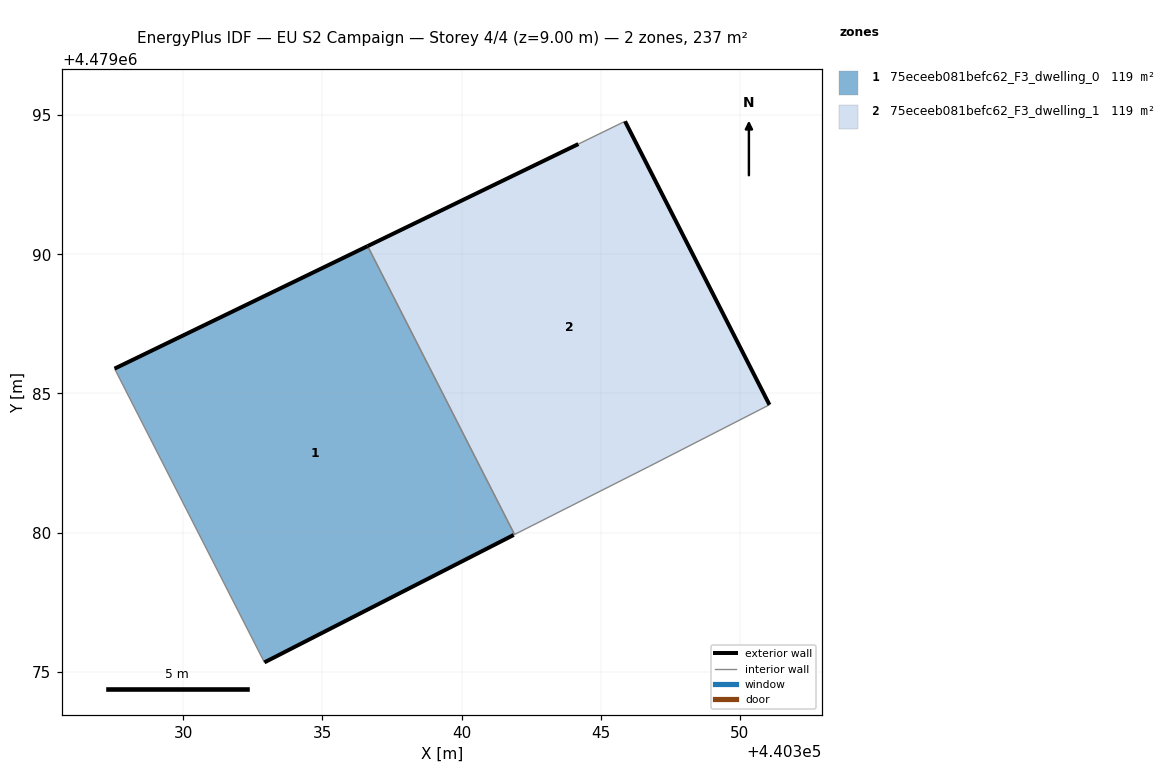
=== STOREY PLAN SPEC (per zone: floor XY polygon, exterior-wall plan segments, windows/doors) ===
zone 1: 75eceeb081befc62_F3_dwelling_0  (118.5 m²)
  floor: (440341.87, 4479079.92) (440341.90, 4479079.93) (440336.63, 4479090.30) (440327.53, 4479085.89) (440332.92, 4479075.34)
  exterior wall: (440327.53, 4479085.89) – (440336.63, 4479090.30)  [10.1 m]
  exterior wall: (440341.87, 4479079.92) – (440332.92, 4479075.34)  [10.1 m]
  interior walls: 3
zone 2: 75eceeb081befc62_F3_dwelling_1  (118.5 m²)
  floor: (440351.06, 4479084.59) (440345.88, 4479094.78) (440344.20, 4479093.96) (440336.63, 4479090.30) (440341.90, 4479079.93) (440346.73, 4479082.38)
  exterior wall: (440345.88, 4479094.78) – (440351.06, 4479084.59)  [11.4 m]
  exterior wall: (440336.63, 4479090.30) – (440344.20, 4479093.96)  [8.4 m]
  interior walls: 4

=== DERIVED (storey summary) ===
Building: EU S2 Campaign
Storey: 4 of 4  (floor level z = 9.00 m)
Storey gross floor area: 237.1 m²
Zones on this storey: 2
  - 75eceeb081befc62_F3_dwelling_0: floor 118.5 m²; exterior wall 20.2 m (60.5 m²); WWR 0.0%
  - 75eceeb081befc62_F3_dwelling_1: floor 118.5 m²; exterior wall 19.8 m (59.5 m²); WWR 0.0%
Zone adjacency (shared interzone walls):
  - 75eceeb081befc62_F3_dwelling_0 ↔ 75eceeb081befc62_F3_dwelling_1